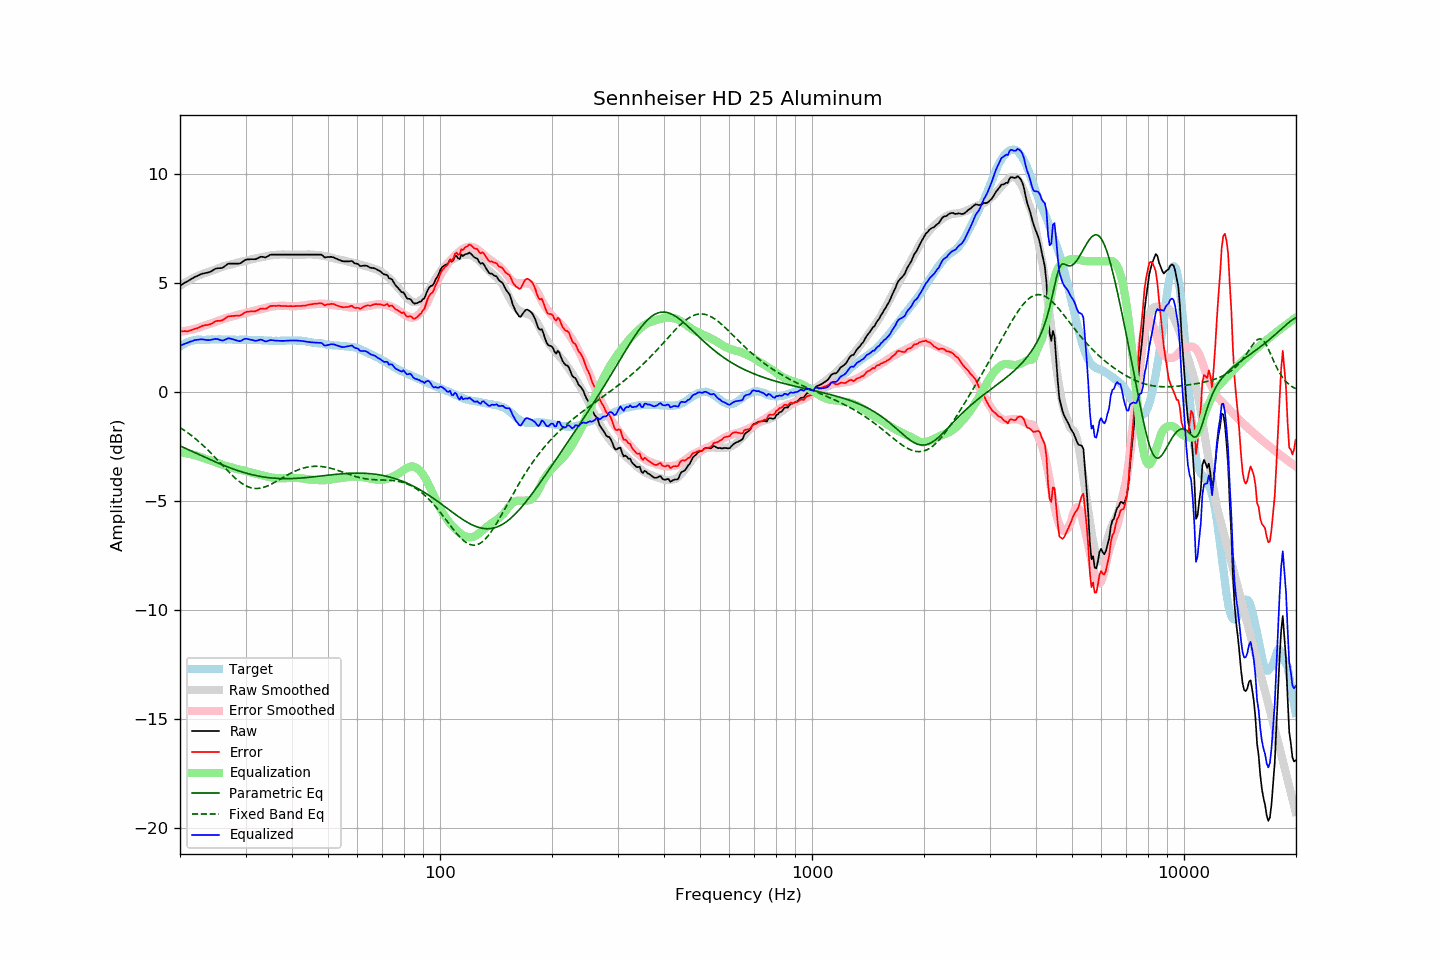

Data behind this chart, as committed beside it:
frequency, raw, error, smoothed, error_smoothed, equalization, parametric_eq, fixed_band_eq, equalized_raw, equalized_smoothed, target
20.00, 4.89, 2.80, 4.88, 2.77, -2.77, -2.47, -1.63, 2.12, 2.12, 2.09
20.20, 4.93, 2.79, 4.93, 2.78, -2.78, -2.50, -1.68, 2.15, 2.15, 2.14
20.40, 4.98, 2.79, 4.98, 2.79, -2.79, -2.54, -1.73, 2.19, 2.19, 2.19
20.61, 5.01, 2.80, 5.02, 2.80, -2.80, -2.57, -1.77, 2.22, 2.22, 2.22
20.81, 5.06, 2.79, 5.06, 2.81, -2.81, -2.61, -1.83, 2.24, 2.25, 2.27
21.02, 5.10, 2.79, 5.10, 2.83, -2.83, -2.64, -1.88, 2.27, 2.28, 2.31
21.23, 5.15, 2.82, 5.14, 2.84, -2.84, -2.67, -1.93, 2.30, 2.30, 2.33
21.44, 5.19, 2.84, 5.18, 2.86, -2.86, -2.71, -1.99, 2.33, 2.33, 2.35
21.66, 5.22, 2.86, 5.22, 2.88, -2.88, -2.74, -2.05, 2.35, 2.35, 2.36
21.87, 5.28, 2.90, 5.26, 2.89, -2.89, -2.78, -2.11, 2.38, 2.36, 2.37
22.09, 5.31, 2.91, 5.29, 2.91, -2.91, -2.81, -2.17, 2.39, 2.38, 2.39
22.31, 5.34, 2.93, 5.33, 2.93, -2.93, -2.84, -2.23, 2.40, 2.39, 2.40
22.54, 5.37, 2.97, 5.36, 2.96, -2.96, -2.88, -2.29, 2.42, 2.40, 2.40
22.76, 5.41, 3.00, 5.39, 2.99, -2.99, -2.91, -2.36, 2.42, 2.40, 2.40
22.99, 5.44, 3.04, 5.42, 3.01, -3.01, -2.94, -2.43, 2.42, 2.41, 2.39
23.22, 5.45, 3.05, 5.45, 3.04, -3.04, -2.98, -2.49, 2.40, 2.41, 2.39
23.45, 5.47, 3.07, 5.48, 3.07, -3.07, -3.01, -2.56, 2.40, 2.41, 2.39
23.69, 5.48, 3.07, 5.50, 3.09, -3.09, -3.04, -2.64, 2.38, 2.41, 2.40
23.92, 5.50, 3.09, 5.52, 3.11, -3.11, -3.08, -2.71, 2.38, 2.41, 2.40
24.16, 5.53, 3.11, 5.54, 3.14, -3.14, -3.11, -2.78, 2.39, 2.41, 2.41
24.40, 5.57, 3.15, 5.57, 3.16, -3.16, -3.14, -2.86, 2.41, 2.41, 2.42
24.65, 5.61, 3.20, 5.60, 3.19, -3.19, -3.17, -2.94, 2.43, 2.41, 2.41
24.89, 5.66, 3.25, 5.62, 3.21, -3.21, -3.21, -3.01, 2.44, 2.41, 2.41
25.14, 5.68, 3.27, 5.65, 3.24, -3.24, -3.24, -3.09, 2.43, 2.41, 2.41
25.39, 5.69, 3.27, 5.68, 3.27, -3.27, -3.27, -3.17, 2.42, 2.41, 2.42
25.65, 5.69, 3.27, 5.71, 3.30, -3.30, -3.30, -3.25, 2.39, 2.41, 2.42
25.91, 5.70, 3.29, 5.74, 3.33, -3.33, -3.33, -3.33, 2.37, 2.41, 2.41
26.16, 5.73, 3.32, 5.77, 3.36, -3.36, -3.36, -3.41, 2.37, 2.41, 2.41
26.43, 5.78, 3.38, 5.79, 3.38, -3.38, -3.39, -3.49, 2.40, 2.41, 2.41
26.69, 5.84, 3.43, 5.81, 3.40, -3.40, -3.42, -3.56, 2.43, 2.41, 2.41
26.96, 5.88, 3.47, 5.83, 3.42, -3.42, -3.45, -3.64, 2.47, 2.41, 2.41
27.23, 5.90, 3.48, 5.84, 3.44, -3.44, -3.47, -3.72, 2.46, 2.41, 2.41
27.50, 5.90, 3.48, 5.86, 3.46, -3.46, -3.50, -3.79, 2.44, 2.41, 2.41
27.77, 5.90, 3.49, 5.88, 3.48, -3.48, -3.53, -3.86, 2.42, 2.40, 2.40
28.05, 5.90, 3.49, 5.90, 3.50, -3.50, -3.56, -3.93, 2.40, 2.40, 2.40
28.33, 5.90, 3.50, 5.92, 3.52, -3.52, -3.58, -3.99, 2.37, 2.40, 2.39
28.62, 5.90, 3.51, 5.95, 3.55, -3.55, -3.61, -4.06, 2.35, 2.40, 2.39
28.90, 5.90, 3.50, 5.96, 3.56, -3.56, -3.63, -4.11, 2.33, 2.40, 2.40
29.19, 5.93, 3.54, 5.98, 3.58, -3.58, -3.65, -4.17, 2.35, 2.40, 2.39
29.48, 5.99, 3.58, 5.99, 3.59, -3.59, -3.68, -4.22, 2.40, 2.40, 2.41
29.78, 6.03, 3.64, 6.00, 3.61, -3.61, -3.70, -4.26, 2.43, 2.40, 2.40
30.08, 6.07, 3.67, 6.02, 3.63, -3.63, -3.72, -4.30, 2.45, 2.40, 2.41
30.38, 6.09, 3.69, 6.04, 3.65, -3.65, -3.74, -4.34, 2.44, 2.39, 2.39
30.68, 6.09, 3.69, 6.06, 3.67, -3.67, -3.76, -4.37, 2.41, 2.39, 2.39
30.99, 6.10, 3.70, 6.08, 3.69, -3.69, -3.78, -4.39, 2.40, 2.39, 2.39
31.30, 6.10, 3.70, 6.10, 3.71, -3.71, -3.80, -4.41, 2.39, 2.39, 2.39
31.61, 6.10, 3.71, 6.12, 3.73, -3.73, -3.81, -4.42, 2.37, 2.39, 2.39
31.93, 6.10, 3.71, 6.13, 3.75, -3.75, -3.83, -4.42, 2.35, 2.39, 2.39
32.24, 6.13, 3.75, 6.15, 3.76, -3.76, -3.84, -4.42, 2.36, 2.38, 2.38
32.57, 6.16, 3.78, 6.16, 3.78, -3.78, -3.86, -4.42, 2.38, 2.38, 2.39
32.89, 6.21, 3.82, 6.17, 3.80, -3.80, -3.87, -4.41, 2.41, 2.38, 2.38
33.22, 6.21, 3.83, 6.19, 3.81, -3.81, -3.89, -4.39, 2.39, 2.37, 2.37
33.55, 6.20, 3.82, 6.20, 3.83, -3.83, -3.90, -4.37, 2.36, 2.37, 2.37
33.89, 6.18, 3.82, 6.22, 3.85, -3.85, -3.91, -4.35, 2.32, 2.37, 2.36
34.23, 6.21, 3.84, 6.24, 3.87, -3.87, -3.92, -4.32, 2.33, 2.36, 2.37
34.57, 6.25, 3.89, 6.25, 3.89, -3.89, -3.93, -4.29, 2.35, 2.36, 2.36
34.92, 6.29, 3.94, 6.27, 3.91, -3.91, -3.94, -4.26, 2.39, 2.36, 2.35
35.27, 6.31, 3.95, 6.28, 3.92, -3.92, -3.94, -4.22, 2.38, 2.35, 2.35
35.62, 6.31, 3.96, 6.29, 3.93, -3.93, -3.95, -4.18, 2.37, 2.35, 2.35
35.97, 6.31, 3.96, 6.29, 3.94, -3.94, -3.96, -4.14, 2.36, 2.35, 2.35
... 635 more rows
